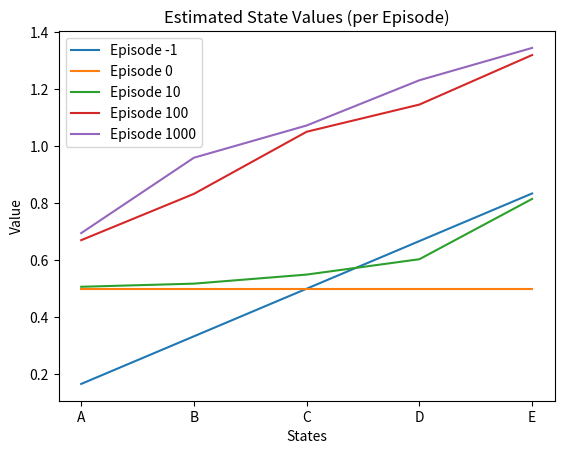

Write Python code to recreate this figure.
# Example 6.2: Random Walk of Machine Learning an Introduction to Reinforcement Learning  by Richard S. Sutton and Andrew G. Barto


import random

from matplotlib import pyplot as plt

states  = ['T1','A', 'B', 'C', 'D', 'E', 'T2']
actions = ['left', 'right']
start_state = 'C'
terminal_states = ['T1', 'T2']


# Example 6.3: Random Walk with TD(0) Update
# delta = alpha * (reward + gamma * V[next_state] - V[state])
# V[state] = V[state] + delta
# init state values to 0.5 except terminal states A and E ?? why can it be 0.5? because we know that A is 0 and E is 1, so the values in between should be around 0.5?
# can we init with 0.0? yes, but it will take more iterations to converge to the true values, because the initial estimates are further from the true values. The choice of 0.5 is a common heuristic that can speed up learning in this case, since it is closer to the true values of the non-terminal states.
class RandomWalkTD0:
    def __init__(self, alpha=0.1, gamma=1.0):
        self.alpha = alpha
        self.gamma = gamma
        self.V = {s: 0.5 for s in states}


    def update(self, state, reward, next_state):
        self.V[state] += self.alpha * (reward + self.gamma * self.V[next_state] - self.V[state])
        
    def get_next_state(self, state, action):
        if state in terminal_states:
            return state
        if action == 'left':
            return states[states.index(state) - 1]
        elif action == 'right':
            return states[states.index(state) + 1]
    
    def get_reward(self, state):
        if state == 'T2':
            return 1
        else:
            return 0
    
    # probality of choosing an action is equal for both actions, so we can just choose a random action
    def choose_action(self, state):       
        return random.choice(actions)
    
    def run_episode(self):
        state = start_state
        while state not in terminal_states:
            action = self.choose_action(state=state)
            next_state = self.get_next_state(state, action)
            reward = self.get_reward(next_state)
            self.update(state, reward, next_state)
            state = next_state        

class RandomWalkTD0Batch:
    def __init__(self, alpha=0.1, gamma=1.0):
        self.alpha = alpha
        self.gamma = gamma
        self.V = {s: 0.5 for s in states}

    def update(self, episode):
        for state, reward, next_state in episode:
            self.V[state] += self.alpha * (reward + self.gamma * self.V[next_state] - self.V[state])
    
    def get_next_state(self, state, action):
        if state in terminal_states:
            return state
        if action == 'left':
            return states[states.index(state) - 1]
        elif action == 'right':
            return states[states.index(state) + 1]
    
    def get_reward(self, state):
        if state == 'T2':
            return 1
        else:
            return 0
    
    def choose_action(self, state):       
        return random.choice(actions)
    
    def run_episode(self):
        episode = []
        state = start_state
        while state not in terminal_states:
            action = self.choose_action(state=state)
            next_state = self.get_next_state(state, action)
            reward = self.get_reward(next_state)
            episode.append((state, reward, next_state))
            state = next_state
        
        self.update(episode)    

# Monte Carlo update
# G = reward at the end of the episode
class RandomWalkMC:
    def __init__(self, alpha=0.1):
        self.alpha = alpha
        self.V = {s: 0.5 for s in states}

    def update(self, state, G):
        self.V[state] += self.alpha * (G - self.V[state])
    
    def get_next_state(self, state, action):
        if state in terminal_states:
            return state
        if action == 'left':
            return states[states.index(state) - 1]
        elif action == 'right':
            return states[states.index(state) + 1]
    
    def get_reward(self, state):
        if state == 'T2':
            return 1
        else:
            return 0
    
    def choose_action(self, state):       
        return random.choice(actions)
    
    def run_episode(self):
        episode = []
        state = start_state
        while state not in terminal_states:
            action = self.choose_action(state=state)
            next_state = self.get_next_state(state, action)
            reward = self.get_reward(next_state)
            episode.append((state, reward))
            state = next_state
        
        G = 0
        for state, reward in reversed(episode):
            G = reward + self.gamma * G
            self.update(state, G)

class PlotEstimatedValues:
    def __init__(self, true_values):
        self.true_values = true_values
        self.estimated_values = {}
        self.estimated_values[-1] = true_values  # Add true values as a reference for episode -1

    def add_estimate(self, estimate, episode=0):
        #print(f"Episode {episode}: Estimated Values: {estimate}")
        self.estimated_values[episode] = estimate

    def plot(self):
        states = ['A', 'B', 'C', 'D', 'E']
        for episode, estimate in self.estimated_values.items():
            print(f"Episode {episode}: Estimated Values: {estimate}")
            plt.plot(states, [estimate[s] for s in states], label=f'Episode {episode}')  
       
        plt.xlabel('States')
        plt.ylabel('Value')
        plt.title('Estimated State Values (per Episode)')
        plt.legend()
        plt.show()
        
class PlotEmpiricalError:
    def __init__(self, true_values):
        self.true_values = true_values
        self.errors = {}  
        # structure: {algo: {alpha: [errors]}}

    def add_estimate(self, estimate, algo, alpha):
        if algo not in self.errors:
            self.errors[algo] = {}

        if alpha not in self.errors[algo]:
            self.errors[algo][alpha] = []

        #Empirical RMS error,averaged over states
        
        error = sum((estimate[s] - self.true_values[s]) ** 2 for s in self.true_values) / len(self.true_values)
        self.errors[algo][alpha].append(error)

    def plot(self):
        
        plt.figure(figsize=(14, 9))  # larger plot
        for algo, alpha_dict in self.errors.items():
            for alpha, error_list in alpha_dict.items():
                plt.plot(error_list, label=f'{algo}, alpha={alpha}')

        
        plt.xlabel('Episode')
        plt.ylabel('Mean Squared Error')
        plt.title('Empirical Error over Episodes')
        plt.legend()
        plt.show()
        

if __name__ == "__main__":
    
    alpha_values_td = [0.15, 0.1, 0.05]
    alpha_values_mc = [0.01, 0.02, 0.03]
    number_of_episodes = 10000
    true_values = {'A': 1/6, 'B': 2/6, 'C': 3/6, 'D': 4/6, 'E': 5/6} # true values for non-terminal states A, B, C, D, E
    plotter1 = PlotEmpiricalError(true_values=true_values)
    plotter2 = PlotEstimatedValues(true_values=true_values)
    
    for alpha in alpha_values_td:
        td0 = RandomWalkTD0(alpha=alpha)
        for episode in range(number_of_episodes):
            if episode in [0, 10, 100, 1000, 10000] and alpha == 0.1:  # plot estimates at specific episodes
                print(f"TD(0) with alpha={alpha} at episode {episode}: {td0.V}")
                plotter2.add_estimate(td0.V.copy(), episode=episode)
            td0.run_episode()
            
    for alpha in alpha_values_td:
        td0 = RandomWalkTD0(alpha=alpha)
        for episode in range(number_of_episodes):
            td0.run_episode()
            plotter1.add_estimate(td0.V, algo='TD(0)', alpha=alpha)
            
    #for alpha in alpha_values_mc:
    #    mc = RandomWalkMC(alpha=alpha)
    #    for episode in range(number_of_episodes):
    #        mc.run_episode()
    #        plotter.add_estimate(mc.V, algo='Monte Carlo', alpha=alpha)
                
    #plotter1.plot()
    plotter2.plot()
    
